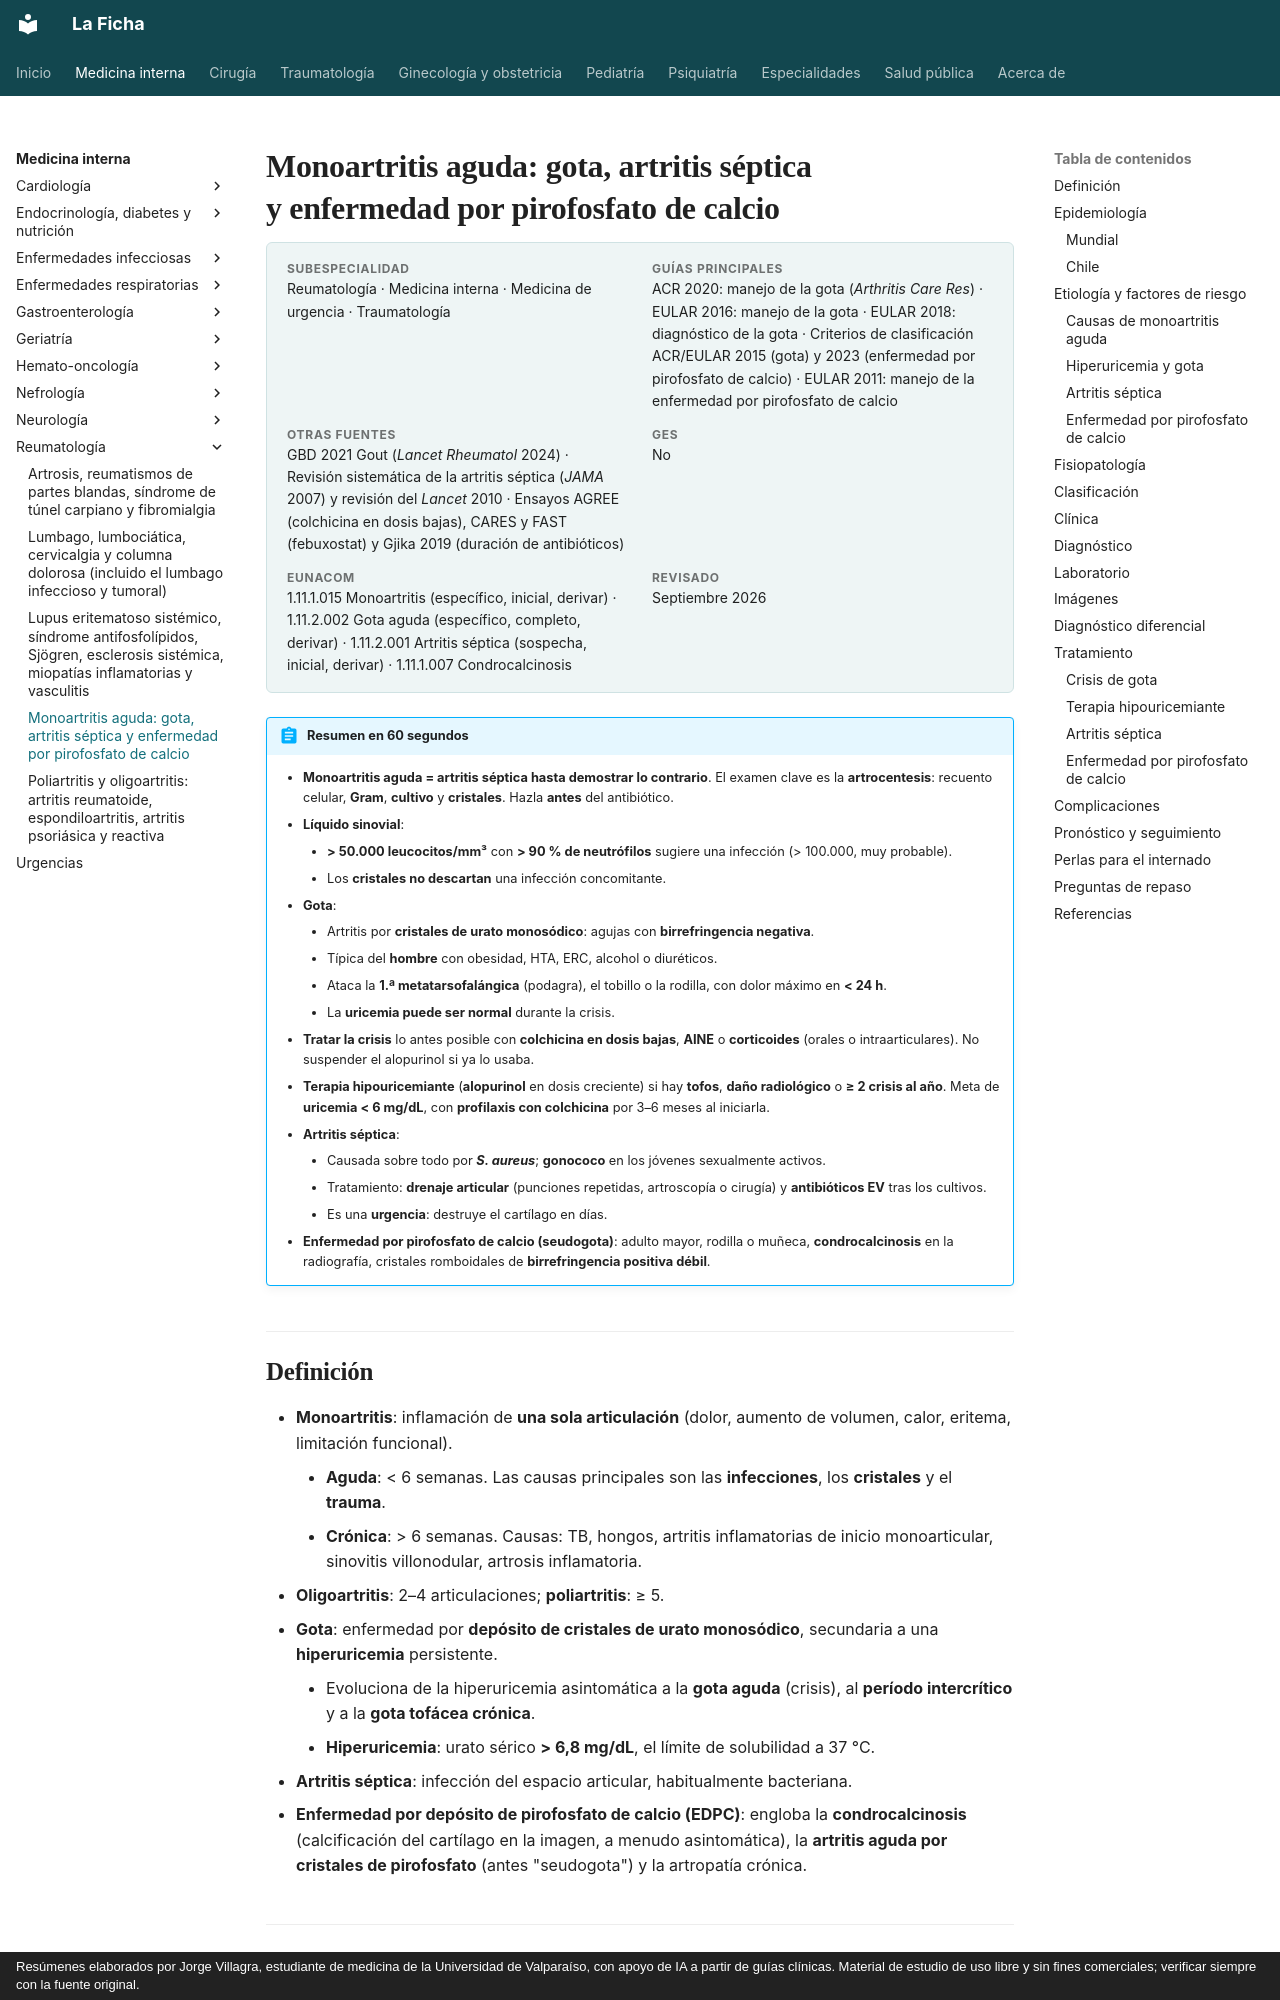

repository: jorgevillagrareyes-dotcom/Medicina-interna · page: reumatologia/monoartritis-gota-artritis-septica.html · generator: mkdocs · copyright: Resúmenes elaborados por Jorge Villagra, estudiante de medicina de la Universidad de Valparaíso, con apoyo de IA a partir de guías clínicas. Material de estudio de uso libre y sin fines comerciales; verificar siempre con la fuente original.

---
tags:
  - Reumatología
  - Urgencia
  - Frecuente en sala
---

# Monoartritis aguda: gota, artritis séptica y enfermedad por pirofosfato de calcio

<div class="ficha" markdown>

**Subespecialidad**
Reumatología · Medicina interna · Medicina de urgencia · Traumatología

**Guías principales**
ACR 2020: manejo de la gota (*Arthritis Care Res*) · EULAR 2016: manejo de la gota · EULAR 2018: diagnóstico de la gota · Criterios de clasificación ACR/EULAR 2015 (gota) y 2023 (enfermedad por pirofosfato de calcio) · EULAR 2011: manejo de la enfermedad por pirofosfato de calcio

**Otras fuentes**
GBD 2021 Gout (*Lancet Rheumatol* 2024) · Revisión sistemática de la artritis séptica (*JAMA* 2007) y revisión del *Lancet* 2010 · Ensayos AGREE (colchicina en dosis bajas), CARES y FAST (febuxostat) y Gjika 2019 (duración de antibióticos)

**GES**
No

**EUNACOM**
1.11.1.015 Monoartritis (específico, inicial, derivar) · 1.11.2.002 Gota aguda (específico, completo, derivar) · 1.11.2.001 Artritis séptica (sospecha, inicial, derivar) · 1.11.1.007 Condrocalcinosis

**Revisado**
Septiembre 2026

</div>

!!! abstract "Resumen en 60 segundos"
    - **Monoartritis aguda = artritis séptica hasta demostrar lo contrario**. El examen clave es la **artrocentesis**: recuento celular, **Gram**, **cultivo** y **cristales**. Hazla **antes** del antibiótico.
    - **Líquido sinovial**:
        - **> 50.000 leucocitos/mm³** con **> 90 % de neutrófilos** sugiere una infección (> 100.000, muy probable).
        - Los **cristales no descartan** una infección concomitante.
    - **Gota**:
        - Artritis por **cristales de urato monosódico**: agujas con **birrefringencia negativa**.
        - Típica del **hombre** con obesidad, HTA, ERC, alcohol o diuréticos.
        - Ataca la **1.ª metatarsofalángica** (podagra), el tobillo o la rodilla, con dolor máximo en **< 24 h**.
        - La **uricemia puede ser normal** durante la crisis.
    - **Tratar la crisis** lo antes posible con **colchicina en dosis bajas**, **AINE** o **corticoides** (orales o intraarticulares). No suspender el alopurinol si ya lo usaba.
    - **Terapia hipouricemiante** (**alopurinol** en dosis creciente) si hay **tofos**, **daño radiológico** o **≥ 2 crisis al año**. Meta de **uricemia < 6 mg/dL**, con **profilaxis con colchicina** por 3–6 meses al iniciarla.
    - **Artritis séptica**:
        - Causada sobre todo por ***S. aureus***; **gonococo** en los jóvenes sexualmente activos.
        - Tratamiento: **drenaje articular** (punciones repetidas, artroscopía o cirugía) y **antibióticos EV** tras los cultivos.
        - Es una **urgencia**: destruye el cartílago en días.
    - **Enfermedad por pirofosfato de calcio (seudogota)**: adulto mayor, rodilla o muñeca, **condrocalcinosis** en la radiografía, cristales romboidales de **birrefringencia positiva débil**.
